Photos from the image-classification dataset "final_split" in the GitHub repository FadhliRajwaa/retinopaty-diabetic. Its 4 classes are: mild diabetic retinopathy, moderate diabetic retinopathy, proliferate DR, severe diabetic retinopathy.

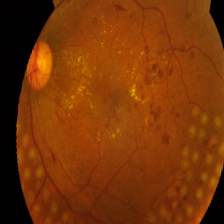
Label: proliferate DR

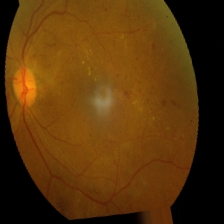
Label: moderate diabetic retinopathy

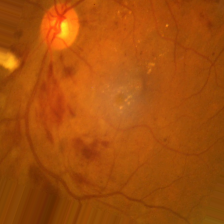
Label: severe diabetic retinopathy

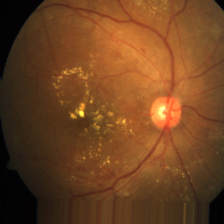
Label: moderate diabetic retinopathy

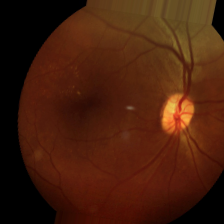
Label: mild diabetic retinopathy

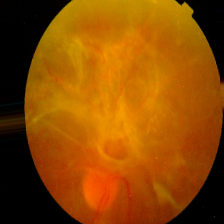
Label: proliferate DR
